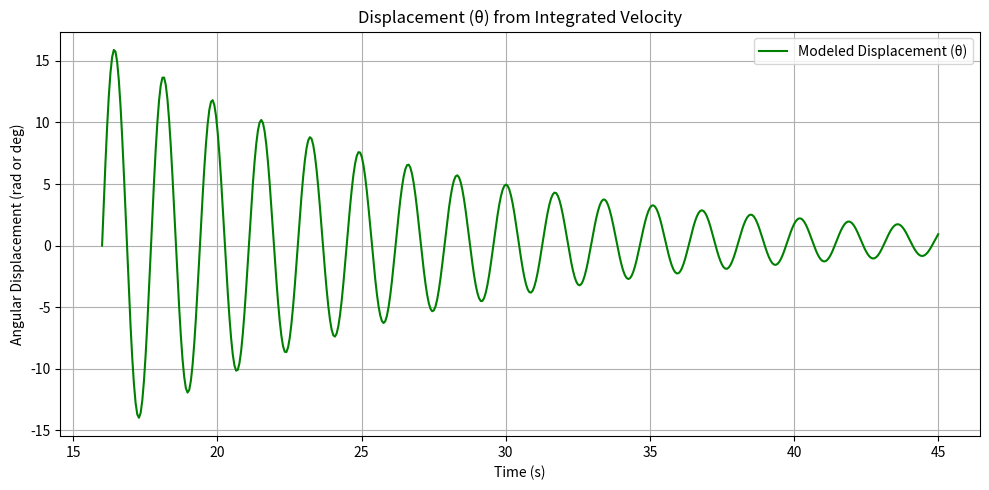

The script that saved this image:


import numpy as np
import matplotlib.pyplot as plt
from scipy.integrate import cumulative_trapezoid


t = np.linspace(16, 45, 500)

B = 253.8
gamma = 0.0902
omega_d = 3.7
phase_shift = -59.2

#Velocity Function
def omega(t):
    return B * np.exp(-gamma * t) * np.cos(omega_d * t + phase_shift)

v = omega(t)

theta = cumulative_trapezoid(v, t, initial=0)

plt.figure(figsize=(10, 5))
plt.plot(t, theta, label='Modeled Displacement (θ)', color='green')
plt.title("Displacement (θ) from Integrated Velocity")
plt.xlabel("Time (s)")
plt.ylabel("Angular Displacement (rad or deg)")
plt.grid(True)
plt.legend()
plt.tight_layout()
plt.show()

